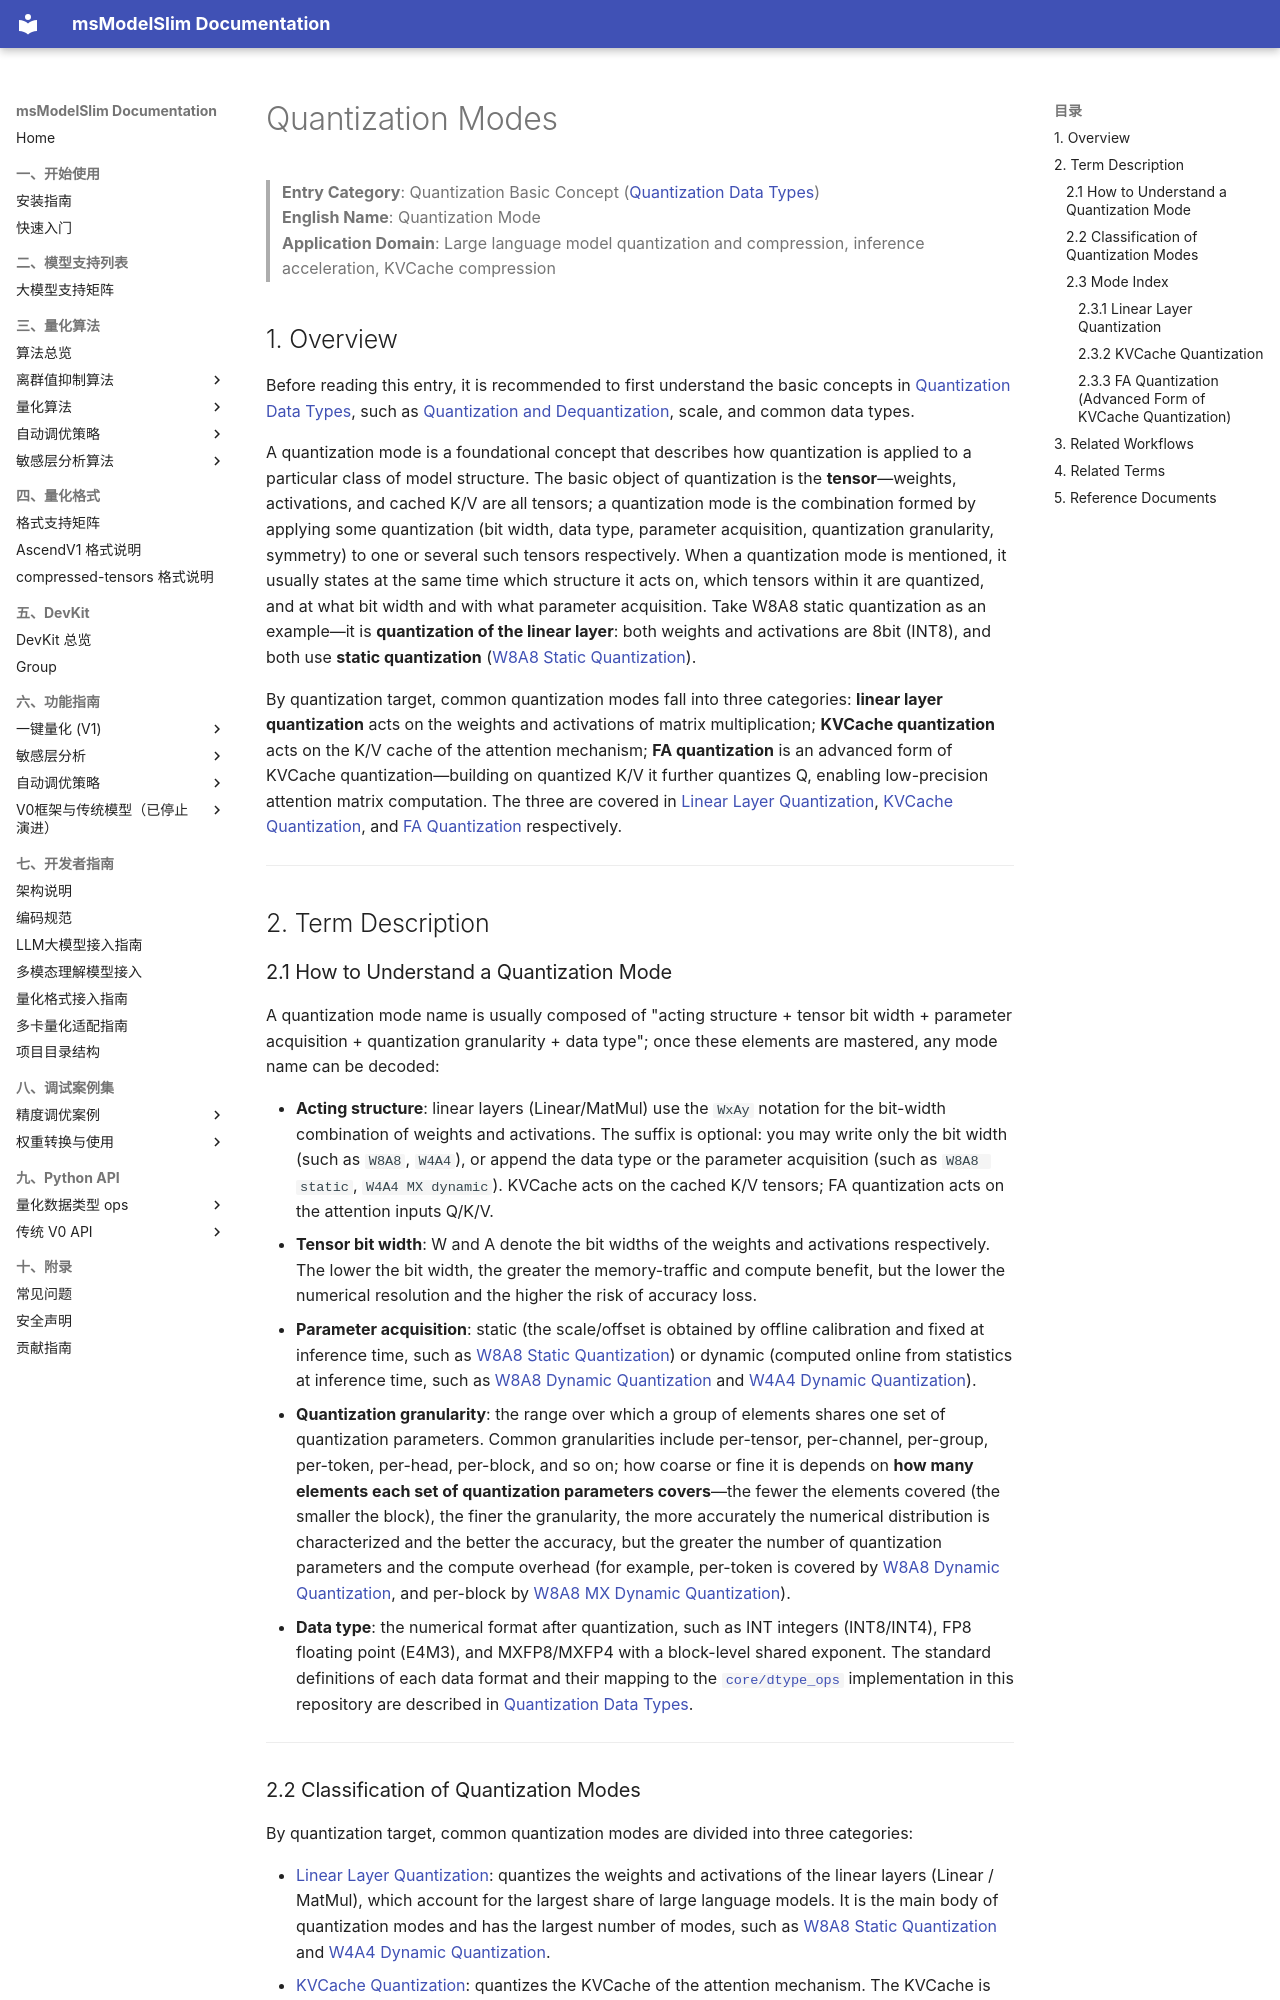

repository: Ascend/msmodelslim · page: en/knowledge_base/quantization_mode/index.html · generator: mkdocs

# Quantization Modes

> **Entry Category**: Quantization Basic Concept ([Quantization Data Types](../dtype_ops/README.md))<br>
> **English Name**: Quantization Mode<br>
> **Application Domain**: Large language model quantization and compression, inference acceleration, KVCache compression<br>

<a id="overview"></a>

## 1. Overview

Before reading this entry, it is recommended to first understand the basic concepts in [Quantization Data Types](../dtype_ops/README.md), such as [Quantization and Dequantization](../dtype_ops/term_quantization.md), scale, and common data types.

A quantization mode is a foundational concept that describes how quantization is applied to a particular class of model structure. The basic object of quantization is the **tensor**—weights, activations, and cached K/V are all tensors; a quantization mode is the combination formed by applying some quantization (bit width, data type, parameter acquisition, quantization granularity, symmetry) to one or several such tensors respectively. When a quantization mode is mentioned, it usually states at the same time which structure it acts on, which tensors within it are quantized, and at what bit width and with what parameter acquisition. Take W8A8 static quantization as an example—it is **quantization of the linear layer**: both weights and activations are 8bit (INT8), and both use **static quantization** ([W8A8 Static Quantization](linear_layer_quantization/term_w8a8_static.md)).

By quantization target, common quantization modes fall into three categories: **linear layer quantization** acts on the weights and activations of matrix multiplication; **KVCache quantization** acts on the K/V cache of the attention mechanism; **FA quantization** is an advanced form of KVCache quantization—building on quantized K/V it further quantizes Q, enabling low-precision attention matrix computation. The three are covered in [Linear Layer Quantization](linear_layer_quantization/README.md), [KVCache Quantization](kv_cache_quantization/README.md), and [FA Quantization](fa_quantization/README.md) respectively.

---

<a id="how-to-read"></a>

## 2. Term Description

### 2.1 How to Understand a Quantization Mode

A quantization mode name is usually composed of "acting structure + tensor bit width + parameter acquisition + quantization granularity + data type"; once these elements are mastered, any mode name can be decoded:

- **Acting structure**: linear layers (Linear/MatMul) use the `WxAy` notation for the bit-width combination of weights and activations. The suffix is optional: you may write only the bit width (such as `W8A8`, `W4A4`), or append the data type or the parameter acquisition (such as `W8A8 static`, `W4A4 MX dynamic`). KVCache acts on the cached K/V tensors; FA quantization acts on the attention inputs Q/K/V.
- **Tensor bit width**: W and A denote the bit widths of the weights and activations respectively. The lower the bit width, the greater the memory-traffic and compute benefit, but the lower the numerical resolution and the higher the risk of accuracy loss.
- **Parameter acquisition**: static (the scale/offset is obtained by offline calibration and fixed at inference time, such as [W8A8 Static Quantization](linear_layer_quantization/term_w8a8_static.md)) or dynamic (computed online from statistics at inference time, such as [W8A8 Dynamic Quantization](linear_layer_quantization/term_w8a8_dynamic.md) and [W4A4 Dynamic Quantization](linear_layer_quantization/term_w4a4_dynamic.md)).
- **Quantization granularity**: the range over which a group of elements shares one set of quantization parameters. Common granularities include per-tensor, per-channel, per-group, per-token, per-head, per-block, and so on; how coarse or fine it is depends on **how many elements each set of quantization parameters covers**—the fewer the elements covered (the smaller the block), the finer the granularity, the more accurately the numerical distribution is characterized and the better the accuracy, but the greater the number of quantization parameters and the compute overhead (for example, per-token is covered by [W8A8 Dynamic Quantization](linear_layer_quantization/term_w8a8_dynamic.md), and per-block by [W8A8 MX Dynamic Quantization](linear_layer_quantization/term_w8a8_mx_dynamic.md)).
- **Data type**: the numerical format after quantization, such as INT integers (INT8/INT4), FP8 floating point (E4M3), and MXFP8/MXFP4 with a block-level shared exponent. The standard definitions of each data format and their mapping to the [`core/dtype_ops`](../dtype_ops/README.md) implementation in this repository are described in [Quantization Data Types](../dtype_ops/README.md).

---

<a id="categories"></a>
